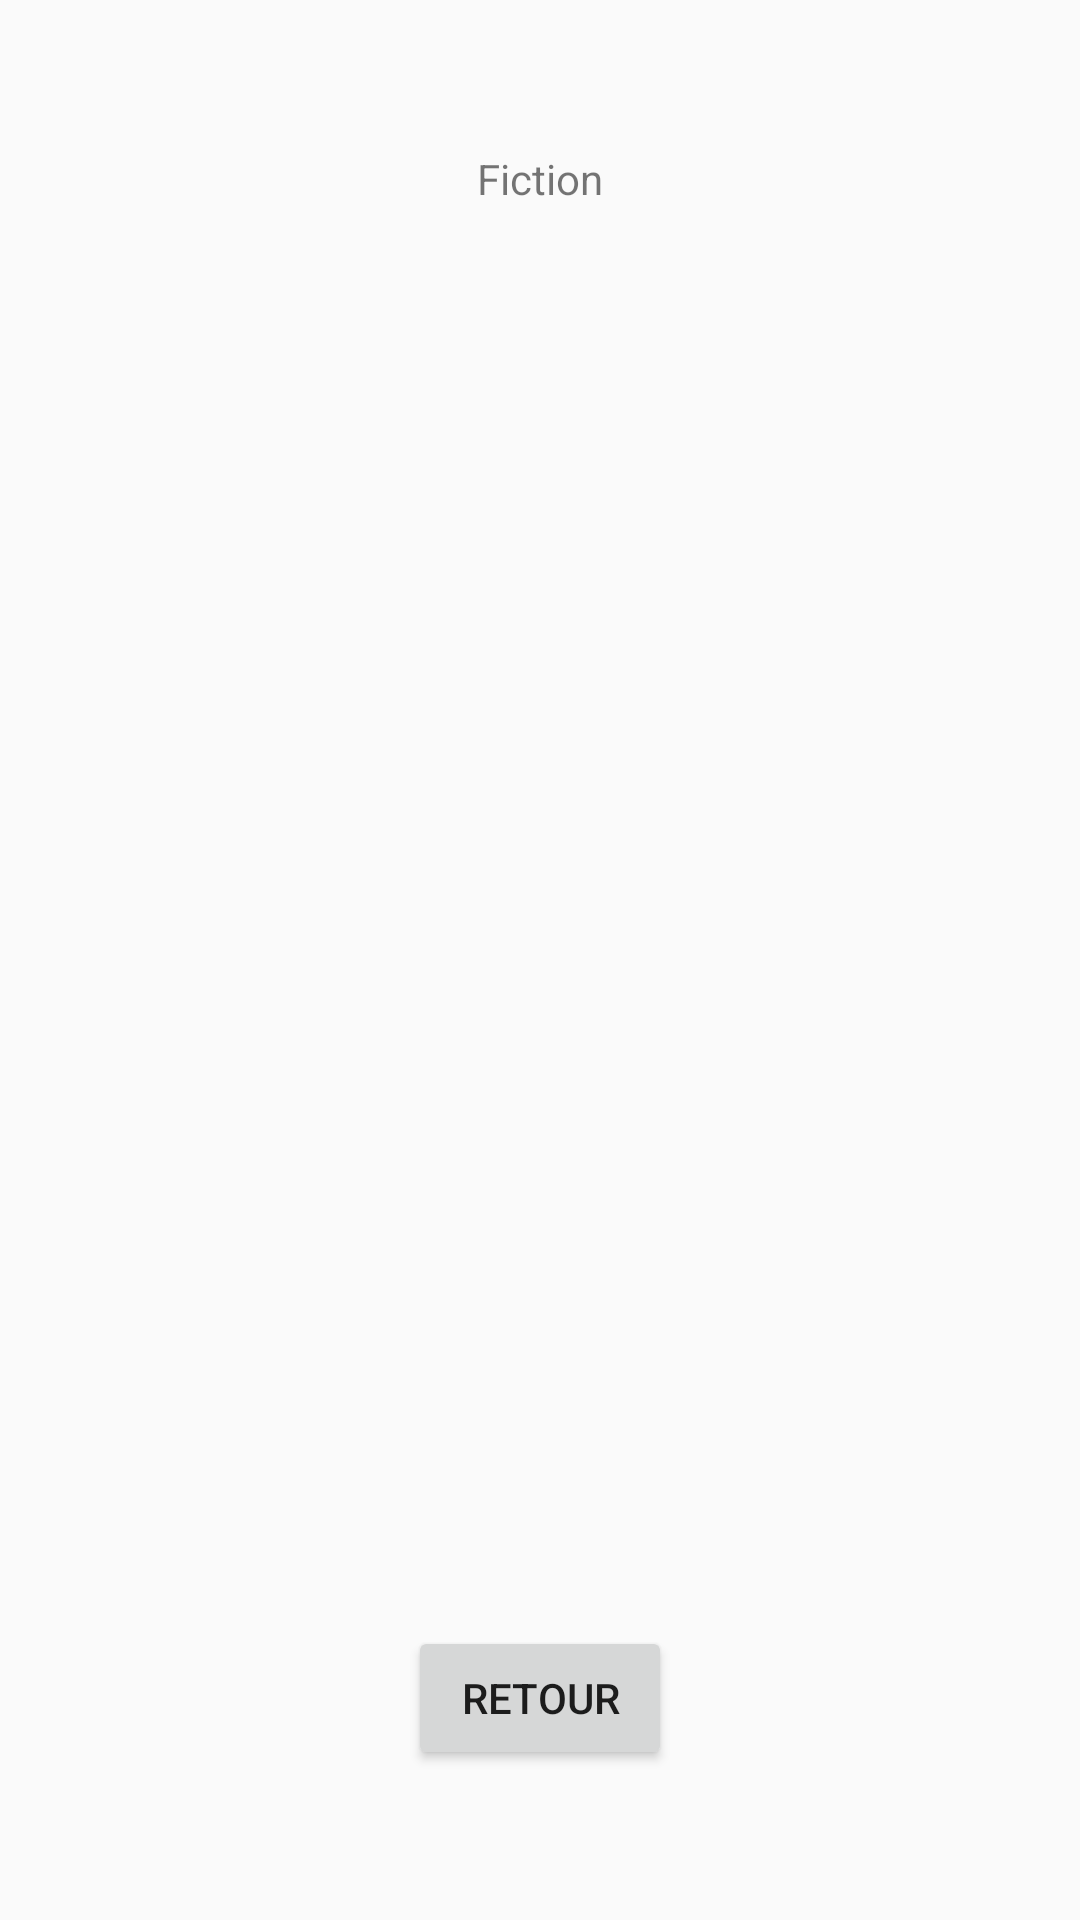

Write the Android layout XML for this screen, with the resource values it uses.
<!-- AndroidManifest.xml: application theme Base.Theme.AppCompat.Light.DarkActionBar -->
<!-- res/layout/activity_fiction.xml -->
<?xml version="1.0" encoding="utf-8"?>
<androidx.constraintlayout.widget.ConstraintLayout xmlns:android="http://schemas.android.com/apk/res/android"
    xmlns:app="http://schemas.android.com/apk/res-auto"
    xmlns:tools="http://schemas.android.com/tools"
    android:id="@+id/main"
    android:layout_width="match_parent"
    android:layout_height="match_parent"
    tools:context=".Fiction">

    <TextView
        android:id="@+id/txtListeFictions"
        android:layout_width="wrap_content"
        android:layout_height="wrap_content"
        android:layout_marginStart="50dp"
        android:layout_marginTop="50dp"
        android:layout_marginEnd="50dp"
        android:text="Fiction"
        app:layout_constraintEnd_toEndOf="parent"
        app:layout_constraintStart_toStartOf="parent"
        app:layout_constraintTop_toTopOf="parent" />

    <Button
        android:id="@+id/btnRetourSeries"
        android:layout_width="wrap_content"
        android:layout_height="wrap_content"
        android:layout_marginStart="50dp"
        android:layout_marginEnd="50dp"
        android:layout_marginBottom="50dp"
        android:text="Retour"
        app:layout_constraintBottom_toBottomOf="parent"
        app:layout_constraintEnd_toEndOf="parent"
        app:layout_constraintStart_toStartOf="parent" />
</androidx.constraintlayout.widget.ConstraintLayout>
<!-- resources referenced by this layout -->
<resources>

</resources>
